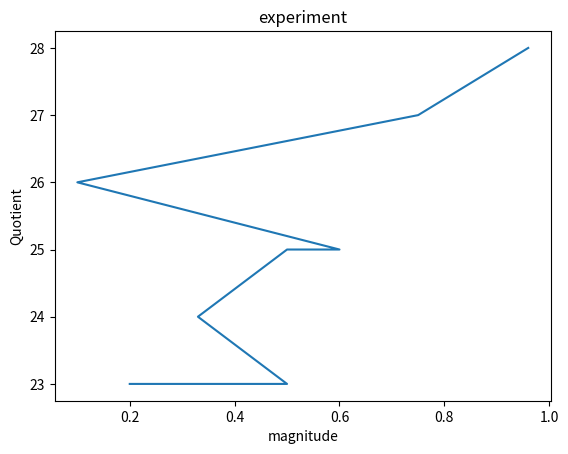

Reproduce this figure in Python.
import matplotlib.pyplot as plt
import numpy as np
import pandas as pd

x = [0.2, 0.5, 0.33, 0.5, 0.6,0.1,0.75,0.96]
y = [23,23,24,25,25,26,27,28]

plt.plot(x, y)
plt.xlabel("magnitude")
plt.ylabel("Quotient")
plt.title("experiment")
plt.show()